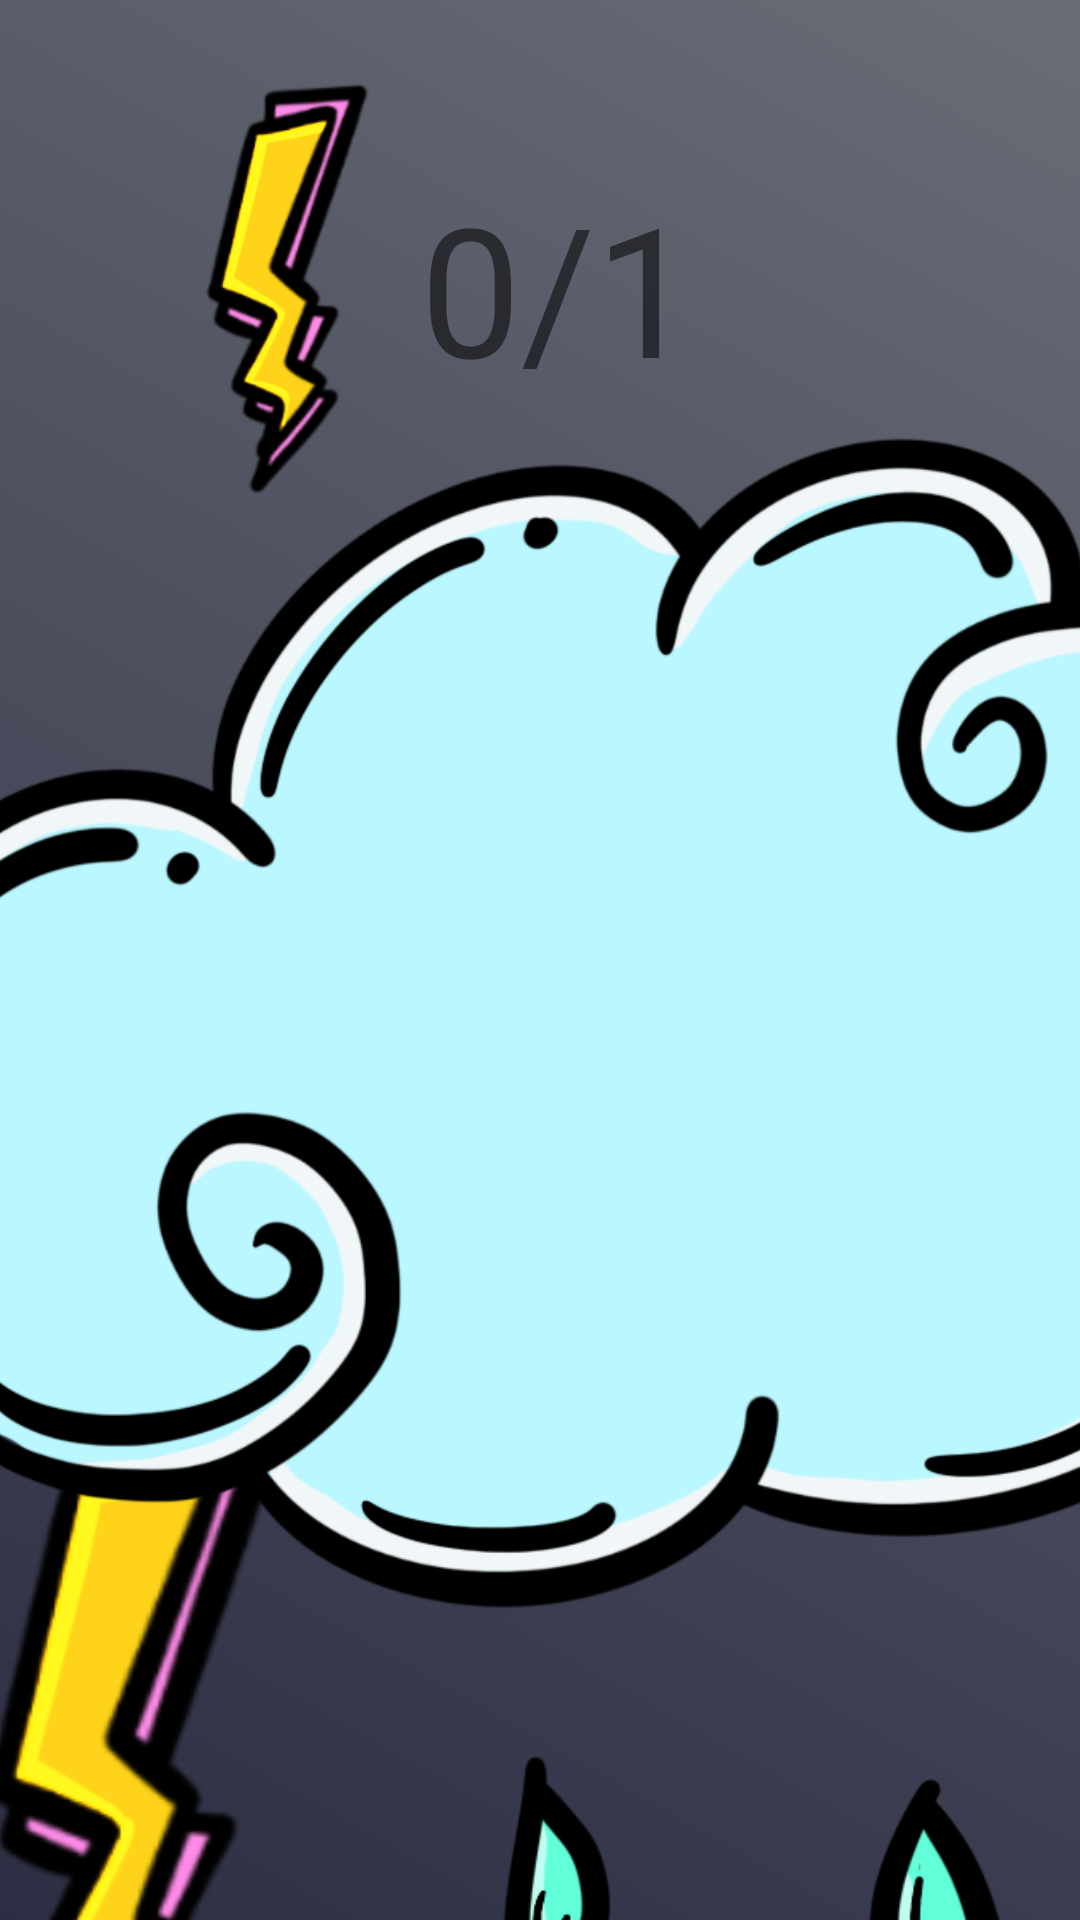

Write the Android layout XML for this screen, with the resource values it uses.
<!-- AndroidManifest.xml: application theme Theme.ScavengerHuntProject -->
<!-- res/layout/activity_tutorial.xml -->
<?xml version="1.0" encoding="utf-8"?>
<androidx.constraintlayout.widget.ConstraintLayout xmlns:android="http://schemas.android.com/apk/res/android"
    xmlns:app="http://schemas.android.com/apk/res-auto"
    xmlns:tools="http://schemas.android.com/tools"
    android:id="@+id/background"
    android:layout_width="match_parent"
    android:layout_height="match_parent"
    android:background="@drawable/gradient_list"
    tools:context=".Tutorial">

    <ImageView
        android:id="@+id/rain"
        android:layout_width="500dp"
        android:layout_height="455dp"
        android:layout_marginTop="4dp"
        app:layout_constraintEnd_toEndOf="parent"
        app:layout_constraintStart_toStartOf="parent"
        app:layout_constraintTop_toBottomOf="@+id/cloud"
        app:srcCompat="@drawable/tutorialrain" />

    <ImageView
        android:id="@+id/thunderyellow"
        android:layout_width="111dp"
        android:layout_height="279dp"
        android:layout_marginStart="61dp"
        android:layout_marginBottom="268dp"
        app:layout_constraintBottom_toBottomOf="@+id/rain"
        app:layout_constraintStart_toStartOf="@+id/rain"
        app:srcCompat="@drawable/thunderyellow" />

    <ImageView
        android:id="@+id/cloud"
        android:layout_width="587dp"
        android:layout_height="397dp"
        android:layout_marginTop="8dp"
        app:layout_constraintEnd_toEndOf="parent"
        app:layout_constraintHorizontal_bias="0.501"
        app:layout_constraintStart_toStartOf="parent"
        app:layout_constraintTop_toBottomOf="@+id/numItem"
        app:srcCompat="@drawable/tutorialcloud" />

    <ImageView
        android:id="@+id/thundergreen"
        android:layout_width="66dp"
        android:layout_height="239dp"
        android:layout_marginTop="122dp"
        android:layout_marginEnd="145dp"
        app:layout_constraintEnd_toEndOf="@+id/rain"
        app:layout_constraintTop_toTopOf="@+id/rain"
        app:srcCompat="@drawable/turotialthunder" />

    <ImageView
        android:id="@+id/imageView5"
        android:layout_width="64dp"
        android:layout_height="143dp"
        android:layout_marginStart="64dp"
        android:layout_marginTop="24dp"
        android:layout_marginEnd="12dp"
        app:layout_constraintEnd_toStartOf="@+id/numItem"
        app:layout_constraintStart_toStartOf="parent"
        app:layout_constraintTop_toTopOf="parent"
        app:srcCompat="@drawable/thunderyellow" />

    <TextView
        android:id="@+id/numItem"
        android:layout_width="wrap_content"
        android:layout_height="wrap_content"
        android:layout_marginStart="12dp"
        android:text="0/1"
        android:textSize="60sp"
        app:layout_constraintBottom_toBottomOf="@+id/imageView5"
        app:layout_constraintStart_toEndOf="@+id/imageView5"
        app:layout_constraintTop_toTopOf="@+id/imageView5" />

    <ImageView
        android:id="@+id/hand"
        android:layout_width="249dp"
        android:layout_height="310dp"
        android:layout_marginStart="106dp"
        android:layout_marginTop="210dp"
        app:layout_constraintStart_toStartOf="@+id/rain"
        app:layout_constraintTop_toTopOf="@+id/rain"
        app:srcCompat="@drawable/tutorialhand" />

</androidx.constraintlayout.widget.ConstraintLayout>
<!-- resources referenced by this layout -->
<resources>
  <!-- drawable gradient_list (drawable) -->
  <?xml version="1.0" encoding="utf-8"?>
  <animation-list xmlns:android="http://schemas.android.com/apk/res/android">
      <item android:drawable="@drawable/gradient_storm1"
          android:duration="4000"/>
      <item android:drawable="@drawable/gradient_storm2"
          android:duration="4000"/>
      <item android:drawable="@drawable/gradient_storm3"
          android:duration="4000"/>
  
  </animation-list>
  <!-- drawable thunderyellow: png bitmap (drawable, 28826 bytes) -->
  <!-- drawable turotialthunder: png bitmap (drawable, 63198 bytes) -->
  <!-- drawable tutorialcloud: png bitmap (drawable, 139382 bytes) -->
  <!-- drawable tutorialhand: png bitmap (drawable, 132327 bytes) -->
  <!-- drawable tutorialrain: png bitmap (drawable, 60238 bytes) -->
  <style name="Theme.ScavengerHuntProject" parent="Theme.MaterialComponents.DayNight.DarkActionBar">
          
          <item name="colorPrimary">@color/purple_500</item>
          <item name="colorPrimaryVariant">@color/purple_700</item>
          <item name="colorOnPrimary">@color/white</item>
          
          <item name="colorSecondary">@color/teal_200</item>
          <item name="colorSecondaryVariant">@color/teal_700</item>
          <item name="colorOnSecondary">@color/black</item>
          
          <item name="android:statusBarColor" tools:targetApi="l">?attr/colorPrimaryVariant</item>
          
      </style>
  <!-- drawable gradient_storm1 (drawable) -->
  <?xml version="1.0" encoding="utf-8"?>
  <shape xmlns:android="http://schemas.android.com/apk/res/android">
      <gradient
          android:angle="225"
          android:endColor="#2C2E43"
          android:startColor="#686D76"/>
  </shape>
  <!-- drawable gradient_storm2 (drawable) -->
  <?xml version="1.0" encoding="utf-8"?>
  <shape xmlns:android="http://schemas.android.com/apk/res/android">
   <gradient
       android:angle="135"
       android:endColor="#171717"
       android:startColor="#301B3F"/>
  </shape>
  <!-- drawable gradient_storm3 (drawable) -->
  <?xml version="1.0" encoding="utf-8"?>
  <shape xmlns:android="http://schemas.android.com/apk/res/android">
   <gradient
       android:angle="45"
       android:endColor="#30475E"
       android:startColor="#9BB899"/>
  </shape>
  <!-- not gathered from this repository: default colours our renderer supplied (Android Studio template values) -->
  <color name="purple_500">#FF6200EE</color>
  <color name="purple_700">#FF3700B3</color>
  <color name="teal_200">#FF03DAC5</color>
  <color name="teal_700">#FF018786</color>
  <color name="black">#FF000000</color>
  <color name="white">#FFFFFFFF</color>
</resources>
